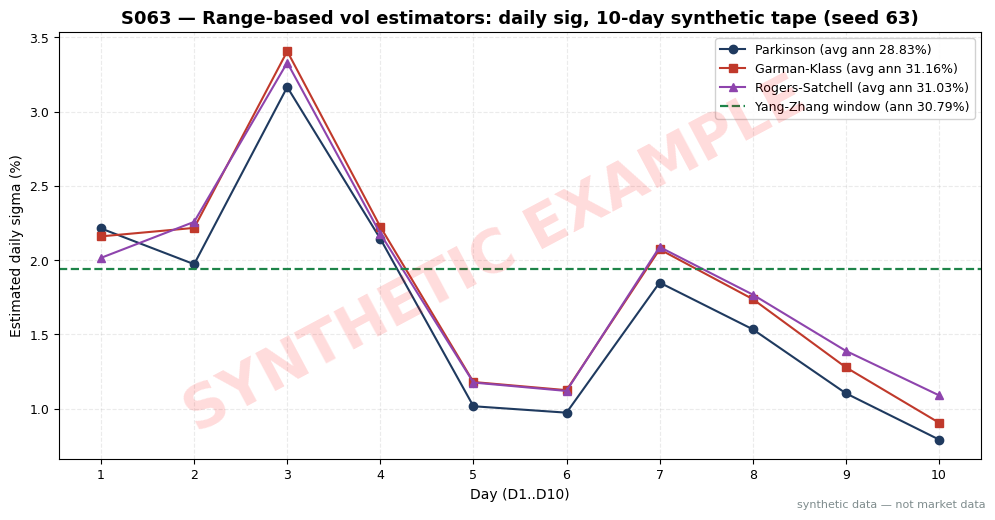

The script that saved this image: (Note: this script raises an exception after producing the figure.)
import matplotlib
matplotlib.use("Agg")  # headless render on the Mac/VM
import matplotlib.pyplot as plt
import numpy as np

# ---- HOUSE STYLE (do not restyle) ----
plt.rcParams.update({
    "figure.figsize": (10, 5.2),
    "figure.dpi": 150,
    "savefig.dpi": 150,
    "font.family": "DejaVu Sans",
    "font.size": 10,
    "axes.titlesize": 13,
    "axes.titleweight": "bold",
    "axes.labelsize": 10,
    "axes.grid": True,
    "grid.alpha": 0.25,
    "grid.linestyle": "--",
    "xtick.labelsize": 9,
    "ytick.labelsize": 9,
    "legend.fontsize": 9,
    "legend.framealpha": 0.9,
})
PALETTE = {
    "price":   "#1f3a5f",  # dark navy — primary price/equity line
    "signal":  "#c0392b",  # red — signal / entries
    "signal2": "#8e44ad",  # purple — secondary signal
    "volume":  "#7f8c8d",  # grey — volume bars
    "band":    "#aed6f1",  # light blue — bands / fill
    "profit":  "#1e8449",  # green — profits / long
    "loss":    "#922b21",  # dark red — losses / short
    "zero":    "#2c3e50",  # baseline
}

# ---- Reproducibility ----
rng = np.random.default_rng(63)   # fixed seed; tape values reproduced in chapter S4
n = 10
px = 100.0
O = np.zeros(n); H = np.zeros(n); L = np.zeros(n); C = np.zeros(n)
for i in range(n):
    gap = rng.normal(0, 0.004)
    o = px * (1 + gap)
    drift = rng.normal(0.0005, 0.010)
    c = o * (1 + drift)
    hi_rng = abs(rng.normal(0.006, 0.004)) + max(0, drift if drift > 0 else 0) * 0.3
    lo_rng = abs(rng.normal(0.006, 0.004)) + max(0, -drift if drift < 0 else 0) * 0.3
    h = max(o, c) * (1 + hi_rng)
    l = min(o, c) * (1 - lo_rng)
    O[i], H[i], L[i], C[i] = o, h, l, c
    px = c

ln = np.log
p_var = (ln(H / L) ** 2) / (4 * ln(2))                                     # Parkinson
gk_var = 0.5 * ln(H / L) ** 2 - (2 * ln(2) - 1) * ln(C / O) ** 2           # Garman-Klass
rs_var = ln(H / C) * ln(H / O) + ln(L / C) * ln(L / O)                     # Rogers-Satchell
# Yang-Zhang (window-level): overnight var + k * open-close var + (1-k) * RS var
s2o = np.mean(ln(O[1:] / C[:-1]) ** 2)
s2c = np.mean(ln(C / O) ** 2)            # actual open-to-close variance (NOT mean GK)
k_w = 0.34 / (1.34 + (n + 1) / (n - 1))
yz_var = s2o + k_w * s2c + (1 - k_w) * rs_var.mean()
print("S063: s2o=%.8f s2c=%.8f yz_var=%.8f ann=%.2f%%" % (s2o, s2c, yz_var, np.sqrt(yz_var) * np.sqrt(252) * 100))

days = np.arange(1, n + 1)
fig, ax = plt.subplots()
ax.plot(days, np.sqrt(p_var) * 100, marker="o", color=PALETTE["price"],
        label=f"Parkinson (avg ann {np.sqrt(p_var.mean())*np.sqrt(252)*100:.2f}%)")
ax.plot(days, np.sqrt(gk_var) * 100, marker="s", color=PALETTE["signal"],
        label=f"Garman-Klass (avg ann {np.sqrt(gk_var.mean())*np.sqrt(252)*100:.2f}%)")
ax.plot(days, np.sqrt(rs_var) * 100, marker="^", color=PALETTE["signal2"],
        label=f"Rogers-Satchell (avg ann {np.sqrt(rs_var.mean())*np.sqrt(252)*100:.2f}%)")
ax.axhline(np.sqrt(yz_var) * 100, color=PALETTE["profit"], linestyle="--", linewidth=1.6,
           label=f"Yang-Zhang window (ann {np.sqrt(yz_var)*np.sqrt(252)*100:.2f}%)")
ax.set_title("S063 — Range-based vol estimators: daily sig, 10-day synthetic tape (seed 63)")
ax.set_xlabel("Day (D1..D10)")
ax.set_ylabel("Estimated daily sigma (%)")
ax.set_xticks(days)
ax.legend(loc="upper right")

# ---- SYNTHETIC WATERMARK (mandatory) ----
fig = plt.gcf()
fig.text(0.5, 0.5, "SYNTHETIC EXAMPLE", fontsize=42, color="red", alpha=0.14,
         ha="center", va="center", rotation=28, weight="bold", zorder=10)
fig.text(0.99, 0.01, "synthetic data — not market data", fontsize=8, color="#7f8c8d",
         ha="right", va="bottom")
plt.tight_layout()
plt.savefig("images/S063_example.png", bbox_inches="tight")  # <-- use the chapter's ID
plt.close()
